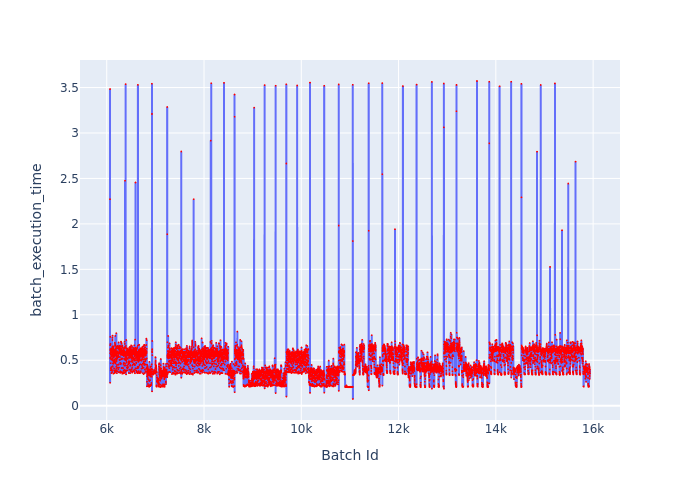

Source data for this figure (header and first rows):
Batch Id, batch_execution_time
6067, 2.272
6068, 3.483
6069, 0.252
6070, 0.5766
6071, 0.6654
6072, 0.6222
6073, 0.5192
6074, 0.7573
6075, 0.6067
6076, 0.5307
6077, 0.6791
6078, 0.5821
6079, 0.5188
6080, 0.4683
6081, 0.39
6082, 0.4123
6083, 0.5609
6084, 0.5939
6085, 0.5294
6086, 0.6068
6087, 0.5881
6088, 0.5959
6089, 0.6217
6090, 0.6283
6091, 0.5932
6092, 0.5091
6093, 0.5591
6094, 0.4253
6095, 0.359
6096, 0.4032
6097, 0.5085
6098, 0.5453
6099, 0.6258
6100, 0.5935
6101, 0.6009
6102, 0.6109
6103, 0.5811
6104, 0.5502
6105, 0.5607
6106, 0.5779
6107, 0.5941
6108, 0.5503
6109, 0.3915
6110, 0.3709
6111, 0.6001
6112, 0.645
6113, 0.6139
6114, 0.5732
6115, 0.5908
6116, 0.5024
6117, 0.547
6118, 0.723
6119, 0.747
6120, 0.7714
6121, 0.5225
6122, 0.429
6123, 0.4355
6124, 0.6348
6125, 0.6518
6126, 0.5253
... 9,810 more rows
